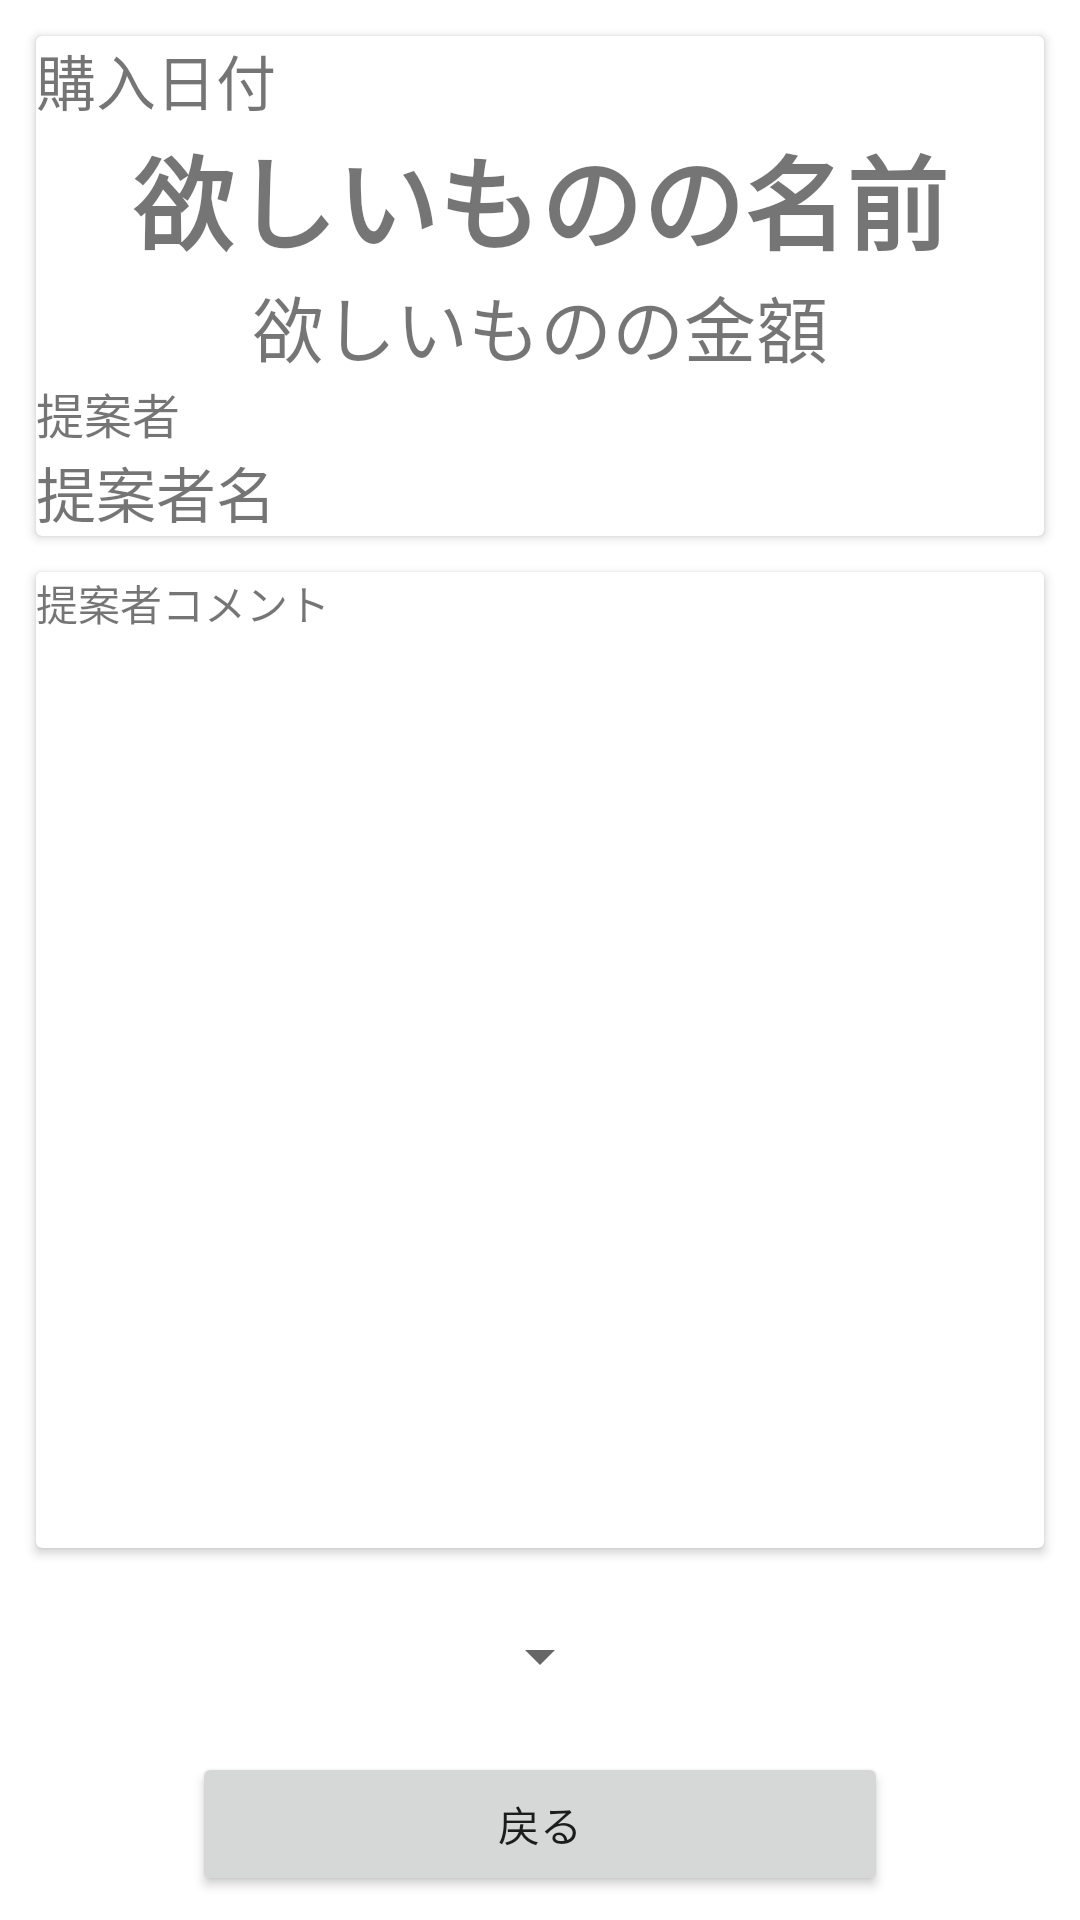

Layout XML and referenced resources for this Android screen:
<!-- AndroidManifest.xml: application theme Theme.Sys_3_raichi -->
<!-- res/layout/fragment_purchased_details.xml -->
<?xml version="1.0" encoding="utf-8"?>
<androidx.constraintlayout.widget.ConstraintLayout xmlns:android="http://schemas.android.com/apk/res/android"
    xmlns:app="http://schemas.android.com/apk/res-auto"
    xmlns:tools="http://schemas.android.com/tools"
    android:layout_width="match_parent"
    android:layout_height="match_parent"
    tools:context=".purchased.PurchasedDetailsFragment">

    <androidx.cardview.widget.CardView
        android:id="@+id/cardView"
        android:layout_width="match_parent"
        android:layout_height="wrap_content"
        android:layout_margin="12dp"
        android:layout_weight="1"
        android:elevation="15dp"
        app:layout_constraintEnd_toEndOf="parent"
        app:layout_constraintStart_toStartOf="parent"
        app:layout_constraintTop_toTopOf="parent">

        <LinearLayout
            android:layout_width="match_parent"
            android:layout_height="match_parent"
            android:orientation="vertical">

            <LinearLayout
                android:layout_width="match_parent"
                android:layout_height="match_parent"
                android:layout_weight="1"
                android:orientation="horizontal">

                <TextView
                    android:id="@+id/Priorityinfo"
                    android:layout_width="wrap_content"
                    android:layout_height="wrap_content"
                    android:layout_weight="1"
                    android:text="購入日付"
                    android:textSize="20sp" />

                <TextView
                    android:id="@+id/Priority"
                    android:layout_width="wrap_content"
                    android:layout_height="wrap_content"
                    android:layout_weight="15"
                    android:textSize="20sp" />

            </LinearLayout>

            <TextView
                android:id="@+id/WantedName"
                android:layout_width="wrap_content"
                android:layout_height="wrap_content"
                android:layout_gravity="center"
                android:text="欲しいものの名前"
                android:textAlignment="center"
                android:textSize="34sp"
                android:textStyle="bold" />

            <TextView
                android:id="@+id/WantedMoney"
                android:layout_width="wrap_content"
                android:layout_height="wrap_content"
                android:layout_gravity="center"
                android:text="欲しいものの金額"
                android:textAlignment="center"
                android:textSize="24sp" />

            <TextView
                android:id="@+id/Propinfo"
                android:layout_width="match_parent"
                android:layout_height="wrap_content"
                android:text="提案者"
                android:textSize="16sp" />

            <TextView
                android:id="@+id/Proponent"
                android:layout_width="match_parent"
                android:layout_height="wrap_content"
                android:layout_weight="1"
                android:text="提案者名"
                android:textSize="20sp" />
        </LinearLayout>
    </androidx.cardview.widget.CardView>

    <androidx.cardview.widget.CardView
        android:id="@+id/cardView2"
        android:layout_width="match_parent"
        android:layout_height="0dp"
        android:layout_margin="12dp"
        android:layout_weight="1"
        android:elevation="15dp"
        app:layout_constraintBottom_toTopOf="@+id/spinner"
        app:layout_constraintEnd_toEndOf="parent"
        app:layout_constraintStart_toStartOf="parent"
        app:layout_constraintTop_toBottomOf="@+id/cardView">

        <LinearLayout
            android:layout_width="match_parent"
            android:layout_height="match_parent"
            android:orientation="vertical">


            <TextView
                android:id="@+id/Commentinfo"
                android:layout_width="match_parent"
                android:layout_height="wrap_content"
                android:text="提案者コメント" />

            <TextView
                android:id="@+id/PropComment"
                android:layout_width="match_parent"
                android:layout_height="match_parent"
                android:textSize="20sp" />

        </LinearLayout>
    </androidx.cardview.widget.CardView>

    <Spinner
        android:id="@+id/spinner"
        android:layout_width="wrap_content"
        android:layout_height="wrap_content"
        android:layout_margin="12dp"
        app:layout_constraintBottom_toTopOf="@+id/back_button"
        app:layout_constraintEnd_toEndOf="parent"
        app:layout_constraintStart_toStartOf="parent"
        app:layout_constraintTop_toBottomOf="@+id/cardView2" />


    <Button
        android:id="@+id/back_button"
        android:layout_width="0dp"
        android:layout_height="wrap_content"
        android:layout_marginStart="64dp"
        android:layout_marginTop="8dp"
        android:layout_marginEnd="64dp"
        android:layout_marginBottom="8dp"
        android:text="戻る"
        app:layout_constraintBottom_toBottomOf="parent"
        app:layout_constraintEnd_toEndOf="parent"
        app:layout_constraintStart_toStartOf="parent"
        app:layout_constraintTop_toBottomOf="@+id/spinner" />

    <ProgressBar
        android:id="@+id/progressBar2"
        style="?android:attr/progressBarStyle"
        android:layout_width="wrap_content"
        android:layout_height="wrap_content"
        android:elevation="10dp"
        android:visibility="invisible"
        app:layout_constraintBottom_toBottomOf="parent"
        app:layout_constraintEnd_toEndOf="parent"
        app:layout_constraintStart_toStartOf="parent"
        app:layout_constraintTop_toTopOf="parent" />

</androidx.constraintlayout.widget.ConstraintLayout>
<!-- resources referenced by this layout -->
<resources>
  <style name="Theme.Sys_3_raichi" parent="Theme.MaterialComponents.DayNight.DarkActionBar">
          
          <item name="colorPrimary">@color/purple_500</item>
          <item name="colorPrimaryVariant">@color/purple_700</item>
          <item name="colorOnPrimary">@color/white</item>
          
          <item name="colorSecondary">@color/teal_200</item>
          <item name="colorSecondaryVariant">@color/teal_700</item>
          <item name="colorOnSecondary">@color/black</item>
          
          <item name="android:statusBarColor" tools:targetApi="l">?attr/colorPrimaryVariant</item>
          
  
          
          <item name="windowNoTitle">true</item>
          <item name="windowActionBar">false</item>
          <item name="android:windowFullscreen">true</item>
          <item name="android:windowContentOverlay">@null</item>
      </style>
  <!-- not gathered from this repository: default colours our renderer supplied (Android Studio template values) -->
  <color name="purple_500">#FF6200EE</color>
  <color name="purple_700">#FF3700B3</color>
  <color name="teal_200">#FF03DAC5</color>
  <color name="teal_700">#FF018786</color>
  <color name="black">#FF000000</color>
  <color name="white">#FFFFFFFF</color>
</resources>
